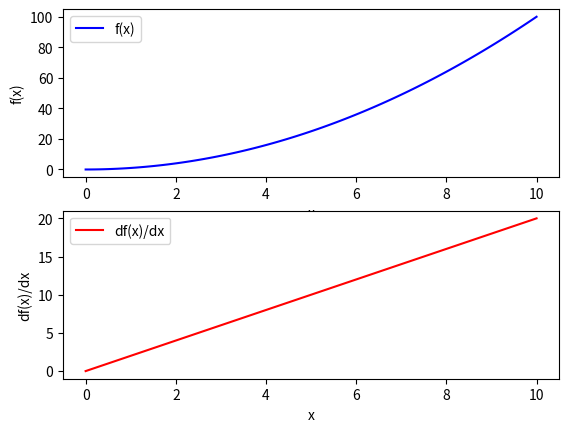
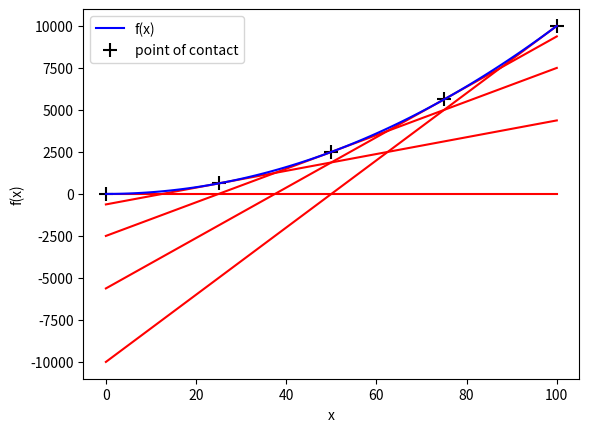

Recreate these plots in Python, in order.
#! /usr/bin/env python

import numpy as np
import matplotlib.pyplot as plt

def f(x):
    return x**2

def df(x):
    return 2*x

def lim(x):
    h = 0.0001
    return (f(x+h) - f(x))/h

x = np.linspace(0,10,100)
y = f(x)
dy = df(x)
limx = lim(x)

#differential coefficient
fig = plt.figure()
ax = fig.add_subplot(2,1,1)
ax.plot(x,y,c='blue',label='f(x)')
ax.legend(loc='upper left')
plt.xlabel('x')
plt.ylabel('f(x)')

ax2 = fig.add_subplot(2,1,2)
ax2.plot(x,dy,c='red',label='df(x)/dx')
ax2.legend(loc='upper left')
plt.xlabel('x')
plt.ylabel('df(x)/dx')
fig.show()

#tangential line
fig2 = plt.figure()
fig2ax1 = fig2.add_subplot(1,1,1)
def line(x,a,b):
    y = a*x + b
    return y

n = 100
plotx = np.linspace(0,n,5)
for i in np.arange(len(plotx)):
    a = lim(plotx[i])
    b = f(plotx[i]) - a*plotx[i]
    fig2ax1.plot(plotx,line(plotx,a,b),c='red')

fig2ax1.plot(np.linspace(0,n,100),f(np.linspace(0,n,100)),c='blue',label='f(x)')
fig2ax1.scatter(plotx,f(plotx),c='black',marker='+',s=100,label='point of contact')
plt.xlabel('x')
plt.ylabel('f(x)')
fig2ax1.legend(loc='upper left')
fig.show()

